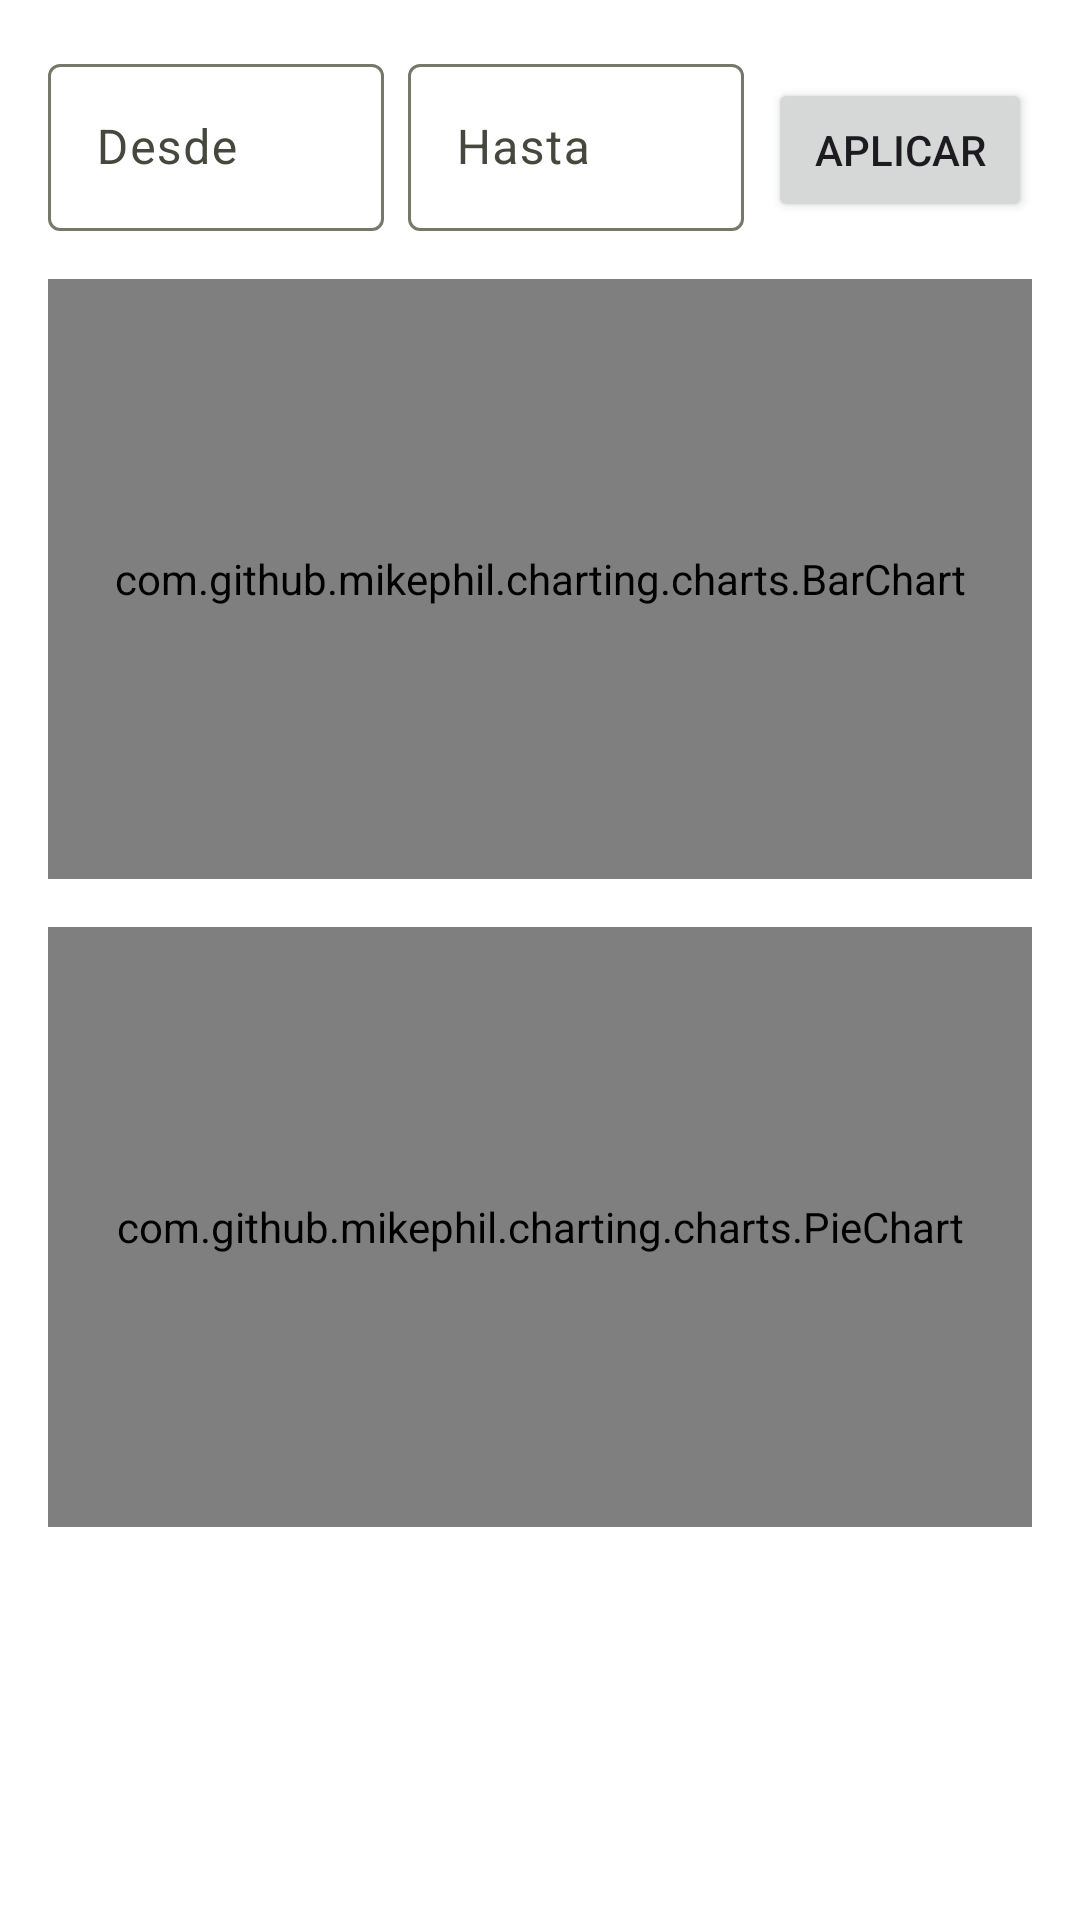

Produce the Android XML layout that renders to this screen, including the resource entries it uses.
<!-- AndroidManifest.xml: application theme Theme.Lab6 -->
<!-- res/layout/fragment_resumen.xml -->
<?xml version="1.0" encoding="utf-8"?>
<LinearLayout xmlns:android="http://schemas.android.com/apk/res/android"
    android:orientation="vertical"
    android:layout_width="match_parent"
    android:layout_height="match_parent"
    android:padding="16dp">

    <LinearLayout
        android:layout_width="match_parent"
        android:layout_height="wrap_content"
        android:orientation="horizontal">

        <com.google.android.material.textfield.TextInputLayout
            android:layout_width="0dp"
            android:layout_weight="1"
            android:layout_height="wrap_content"
            android:hint="Desde">
            <com.google.android.material.textfield.TextInputEditText
                android:id="@+id/etFrom"
                android:layout_width="match_parent"
                android:layout_height="wrap_content"
                android:focusable="false" />
        </com.google.android.material.textfield.TextInputLayout>

        <com.google.android.material.textfield.TextInputLayout
            android:layout_width="0dp"
            android:layout_weight="1"
            android:layout_height="wrap_content"
            android:layout_marginStart="8dp"
            android:hint="Hasta">
            <com.google.android.material.textfield.TextInputEditText
                android:id="@+id/etTo"
                android:layout_width="match_parent"
                android:layout_height="wrap_content"
                android:focusable="false" />
        </com.google.android.material.textfield.TextInputLayout>

        <Button
            android:id="@+id/btnApply"
            android:layout_width="wrap_content"
            android:layout_height="wrap_content"
            android:layout_marginStart="8dp"
            android:text="Aplicar" />
    </LinearLayout>

    <com.github.mikephil.charting.charts.BarChart
        android:id="@+id/barChart"
        android:layout_width="match_parent"
        android:layout_height="200dp"
        android:layout_marginTop="16dp" />

    <com.github.mikephil.charting.charts.PieChart
        android:id="@+id/pieChart"
        android:layout_width="match_parent"
        android:layout_height="200dp"
        android:layout_marginTop="16dp" />

</LinearLayout>
<!-- resources referenced by this layout -->
<resources>
  <style name="Theme.Lab6" parent="Base.Theme.Lab6" />
  <color name="md_theme_primary">#4C662B</color>
  <color name="md_theme_onPrimary">#FFFFFF</color>
  <color name="md_theme_primaryContainer">#CDEDA3</color>
  <color name="md_theme_onPrimaryContainer">#354E16</color>
  <color name="md_theme_secondary">#586249</color>
  <color name="md_theme_onSecondary">#FFFFFF</color>
  <color name="md_theme_secondaryContainer">#DCE7C8</color>
  <color name="md_theme_onSecondaryContainer">#404A33</color>
  <color name="md_theme_tertiary">#386663</color>
  <color name="md_theme_onTertiary">#FFFFFF</color>
  <color name="md_theme_tertiaryContainer">#BCECE7</color>
  <color name="md_theme_onTertiaryContainer">#1F4E4B</color>
  <color name="md_theme_error">#BA1A1A</color>
  <color name="md_theme_onError">#FFFFFF</color>
  <color name="md_theme_errorContainer">#FFDAD6</color>
  <color name="md_theme_onErrorContainer">#93000A</color>
  <color name="md_theme_background">#FFFFFF</color>
  <color name="md_theme_onBackground">#1A1C16</color>
  <color name="md_theme_surface">#F9FAEF</color>
  <color name="md_theme_onSurface">#1A1C16</color>
  <color name="md_theme_surfaceVariant">#E1E4D5</color>
  <color name="md_theme_onSurfaceVariant">#44483D</color>
  <color name="md_theme_outline">#75796C</color>
  <color name="md_theme_outlineVariant">#C5C8BA</color>
  <color name="md_theme_inverseSurface">#2F312A</color>
  <color name="md_theme_inverseOnSurface">#F1F2E6</color>
  <color name="md_theme_inversePrimary">#B1D18A</color>
  <color name="md_theme_primaryFixed">#CDEDA3</color>
  <color name="md_theme_onPrimaryFixed">#102000</color>
  <color name="md_theme_primaryFixedDim">#B1D18A</color>
  <color name="md_theme_onPrimaryFixedVariant">#354E16</color>
  <color name="md_theme_secondaryFixed">#DCE7C8</color>
  <color name="md_theme_onSecondaryFixed">#151E0B</color>
  <color name="md_theme_secondaryFixedDim">#BFCBAD</color>
  <color name="md_theme_onSecondaryFixedVariant">#404A33</color>
  <color name="md_theme_tertiaryFixed">#BCECE7</color>
  <color name="md_theme_onTertiaryFixed">#00201E</color>
  <color name="md_theme_tertiaryFixedDim">#A0D0CB</color>
  <color name="md_theme_onTertiaryFixedVariant">#1F4E4B</color>
  <color name="md_theme_surfaceDim">#DADBD0</color>
  <color name="md_theme_surfaceBright">#F9FAEF</color>
  <color name="md_theme_surfaceContainerLowest">#FFFFFF</color>
  <color name="md_theme_surfaceContainerLow">#F3F4E9</color>
  <color name="md_theme_surfaceContainer">#EEEFE3</color>
  <color name="md_theme_surfaceContainerHigh">#E8E9DE</color>
  <color name="md_theme_surfaceContainerHighest">#E2E3D8</color>
</resources>
